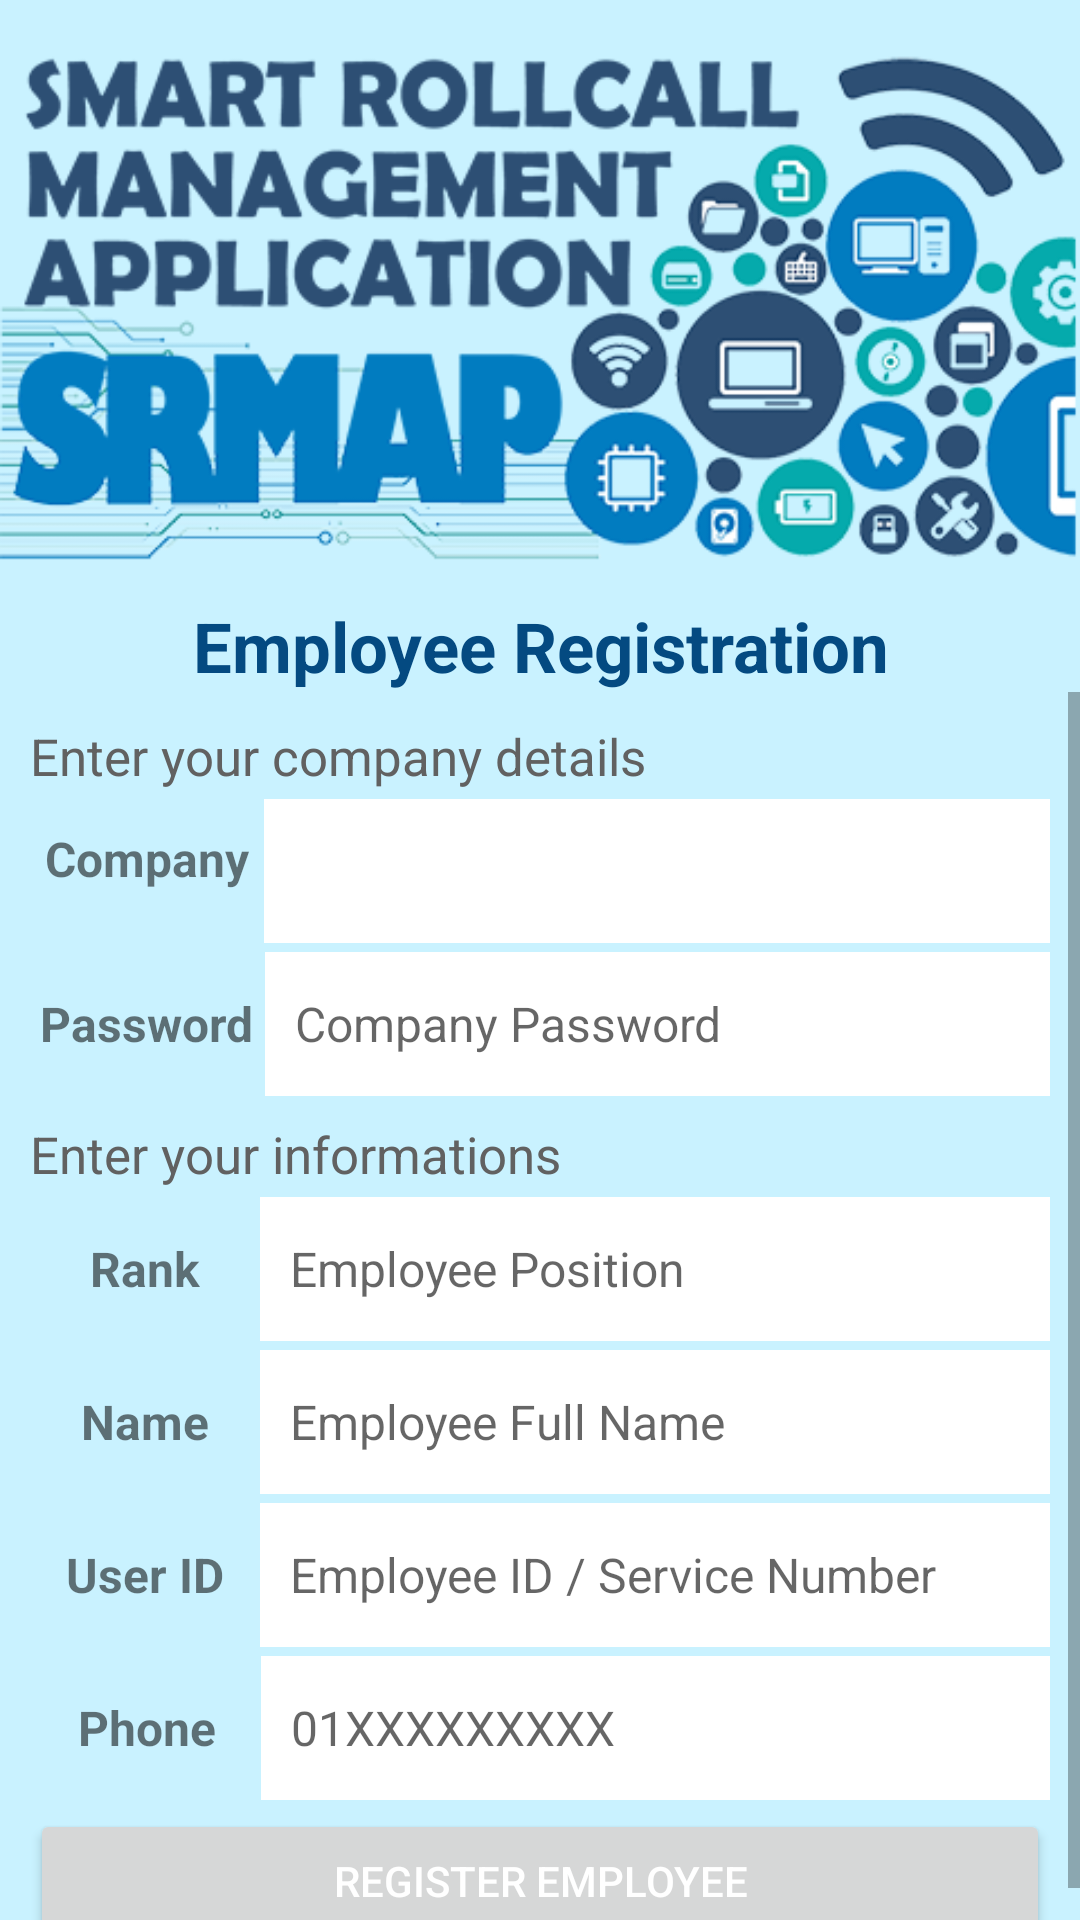

Android layout source for this screen:
<!-- AndroidManifest.xml: application theme Theme.MyOTPAuthentification -->
<!-- res/layout/user_signup.xml -->
<?xml version="1.0" encoding="utf-8"?>
<LinearLayout xmlns:android="http://schemas.android.com/apk/res/android"
    xmlns:app="http://schemas.android.com/apk/res-auto"
    xmlns:tools="http://schemas.android.com/tools"
    android:layout_width="match_parent"
    android:layout_height="match_parent"
    android:orientation="vertical"
    android:background="#97A5EAFF"
    tools:context=".UserSignup">

    <ImageView
        android:layout_width="match_parent"
        android:layout_height="200dp"
        android:contentDescription="@string/apps_head"
        app:srcCompat="@drawable/header" />

    <LinearLayout
        android:layout_width="match_parent"
        android:layout_height="wrap_content"
        android:orientation="vertical"
        android:gravity="center">

        <TextView
            android:layout_width="match_parent"
            android:layout_height="wrap_content"
            android:contentDescription="@string/employee_signup"
            android:text="@string/employee_registration"
            android:textColor="#044A81"
            android:gravity="center"
            android:textSize="23sp"
            android:textStyle="bold" />

    </LinearLayout>

    <ScrollView
        android:layout_width="match_parent"
        android:layout_height="match_parent">

    <LinearLayout
        android:layout_width="match_parent"
        android:layout_height="wrap_content"
        android:orientation="vertical"
        android:layout_margin="10dp">

        <TextView
            android:layout_width="match_parent"
            android:layout_height="wrap_content"
            android:layout_marginBottom="3dp"
            android:text="@string/enter_your_company_details"
            android:textColor="#616161"
            android:textSize="17sp" />

        <LinearLayout
            android:layout_width="match_parent"
            android:layout_height="wrap_content"
            android:layout_marginBottom="3dp">

            <TextView
                android:layout_width="wrap_content"
                android:layout_height="40dp"
                android:contentDescription="@string/companei"
                android:gravity="center"
                android:paddingLeft="5dp"
                android:paddingRight="5dp"
                android:text="@string/company"
                android:textSize="16sp"
                android:textStyle="bold" />

            <Spinner
                android:id="@+id/spincompany"
                android:layout_width="match_parent"
                android:layout_height="48dp"
                android:textAlignment="center"
                android:background="#fff"/>

        </LinearLayout>

        <LinearLayout
            android:layout_width="match_parent"
            android:layout_height="wrap_content"
            android:layout_marginBottom="3dp">

            <TextView
                android:layout_width="wrap_content"
                android:layout_height="40dp"
                android:contentDescription="@string/password"
                android:gravity="center"
                android:paddingLeft="3dp"
                android:paddingRight="4dp"
                android:text="@string/passworded"
                android:textSize="16sp"
                android:textStyle="bold" />

            <EditText
                android:id="@+id/companypassword"
                android:layout_width="match_parent"
                android:layout_height="48dp"
                android:autofillHints="password"
                android:background="#fff"
                android:hint="@string/company_password"
                android:inputType="textPassword"
                android:padding="10dp"
                android:textColor="#000"
                android:textSize="16sp" />

        </LinearLayout>

        <TextView
            android:layout_width="match_parent"
            android:layout_height="wrap_content"
            android:layout_marginTop="5dp"
            android:layout_marginBottom="3dp"
            android:text="@string/enter_your_informations"
            android:textColor="#616161"
            android:textSize="17sp" />

        <LinearLayout
            android:layout_width="match_parent"
            android:layout_height="wrap_content"
            android:layout_marginBottom="3dp">

            <TextView
                android:layout_width="wrap_content"
                android:layout_height="40dp"
                android:contentDescription="@string/ranked"
                android:gravity="center"
                android:paddingLeft="20dp"
                android:paddingRight="20dp"
                android:text="@string/rank"
                android:textSize="16sp"
                android:textStyle="bold" />

            <EditText
                android:id="@+id/rank"
                android:layout_width="match_parent"
                android:layout_height="48dp"
                android:autofillHints="name"
                android:background="#fff"
                android:hint="@string/employee_position"
                android:inputType="textPersonName"
                android:padding="10dp"
                android:textColor="#000"
                android:textSize="16sp" />

        </LinearLayout>

        <LinearLayout
            android:layout_width="match_parent"
            android:layout_height="wrap_content"
            android:layout_marginBottom="3dp">

            <TextView
                android:layout_width="wrap_content"
                android:layout_height="40dp"
                android:contentDescription="@string/named"
                android:gravity="center"
                android:paddingLeft="17dp"
                android:paddingRight="17dp"
                android:text="@string/name"
                android:textSize="16sp"
                android:textStyle="bold" />

            <EditText
                android:id="@+id/username"
                android:layout_width="match_parent"
                android:layout_height="48dp"
                android:autofillHints="name"
                android:background="#fff"
                android:hint="@string/employee_full_name"
                android:inputType="textPersonName"
                android:padding="10dp"
                android:textColor="#000"
                android:textSize="16sp" />

        </LinearLayout>

        <LinearLayout
            android:layout_width="match_parent"
            android:layout_height="wrap_content"
            android:layout_marginBottom="3dp">

            <TextView
                android:layout_width="wrap_content"
                android:layout_height="40dp"
                android:contentDescription="@string/userid"
                android:gravity="center"
                android:paddingLeft="12dp"
                android:paddingRight="12dp"
                android:text="@string/user_id"
                android:textSize="16sp"
                android:textStyle="bold" />

            <EditText
                android:id="@+id/userid"
                android:layout_width="match_parent"
                android:layout_height="48dp"
                android:autofillHints="null"
                android:background="#fff"
                android:hint="@string/employee_id_service_number"
                android:inputType="number"
                android:padding="10dp"
                android:textColor="#000"
                android:textSize="16sp" />

        </LinearLayout>

        <LinearLayout
            android:layout_width="match_parent"
            android:layout_height="wrap_content"
            android:layout_marginBottom="3dp">

            <TextView
                android:layout_width="wrap_content"
                android:layout_height="40dp"
                android:contentDescription="@string/phone"
                android:gravity="center"
                android:paddingLeft="16dp"
                android:paddingRight="15dp"
                android:text="@string/phoned"
                android:textSize="16sp"
                android:textStyle="bold" />

            <EditText
                android:id="@+id/phonenumber"
                android:layout_width="match_parent"
                android:layout_height="48dp"
                android:autofillHints="phone"
                android:background="#fff"
                android:hint="@string/_01xxxxxxxxx"
                android:inputType="number"
                android:padding="10dp"
                android:textColor="#000"
                android:textSize="16sp"
                tools:ignore="TextFields" />

        </LinearLayout>

        <LinearLayout
            android:layout_width="match_parent"
            android:layout_height="wrap_content"
            android:orientation="vertical">

            <Button
                android:id="@+id/signupbutton"
                android:layout_width="match_parent"
                android:layout_height="wrap_content"
                android:layout_gravity="center_horizontal"
                android:text="@string/register_employee"
                android:textColor="#FFFFFF"
                tools:ignore="TextContrastCheck" />

        </LinearLayout>

    </LinearLayout>

    </ScrollView>

</LinearLayout>
<!-- resources referenced by this layout -->
<resources>
  <!-- drawable header: png bitmap (drawable-v24, 112143 bytes) -->
  <string name="_01xxxxxxxxx">01XXXXXXXXX</string>
  <string name="apps_head">header srmap</string>
  <string name="companei">company</string>
  <string name="company">Company</string>
  <string name="company_password">Company Password</string>
  <string name="employee_full_name">Employee Full Name</string>
  <string name="employee_id_service_number">Employee ID / Service Number</string>
  <string name="employee_position">Employee Position</string>
  <string name="employee_registration">Employee Registration</string>
  <string name="employee_signup">Employee SignUp</string>
  <string name="enter_your_company_details">Enter your company details</string>
  <string name="enter_your_informations">Enter your informations</string>
  <string name="name">Name</string>
  <string name="named">name</string>
  <string name="password">password</string>
  <string name="passworded">Password</string>
  <string name="phone">phone</string>
  <string name="phoned">Phone</string>
  <string name="rank">Rank</string>
  <string name="ranked">rank</string>
  <string name="register_employee">Register Employee</string>
  <string name="user_id">User ID</string>
  <string name="userid">userid</string>
  <style name="Theme.MyOTPAuthentification" parent="Theme.MaterialComponents.DayNight.NoActionBar">
          
          <item name="colorPrimary">#A31C43A6</item>
          <item name="colorPrimaryVariant">@color/purple_700</item>
          <item name="colorOnPrimary">#0000BBD4</item>
          
          <item name="colorSecondary">@color/teal_200</item>
          <item name="colorSecondaryVariant">@color/teal_700</item>
          <item name="colorOnSecondary">@color/black</item>
          
          <item name="android:statusBarColor" tools:targetApi="l">?attr/colorPrimaryVariant</item>
          
      </style>
  <color name="purple_700">#FF3700B3</color>
  <color name="teal_200">#FF03DAC5</color>
  <color name="teal_700">#FF018786</color>
  <color name="black">#FF000000</color>
</resources>
